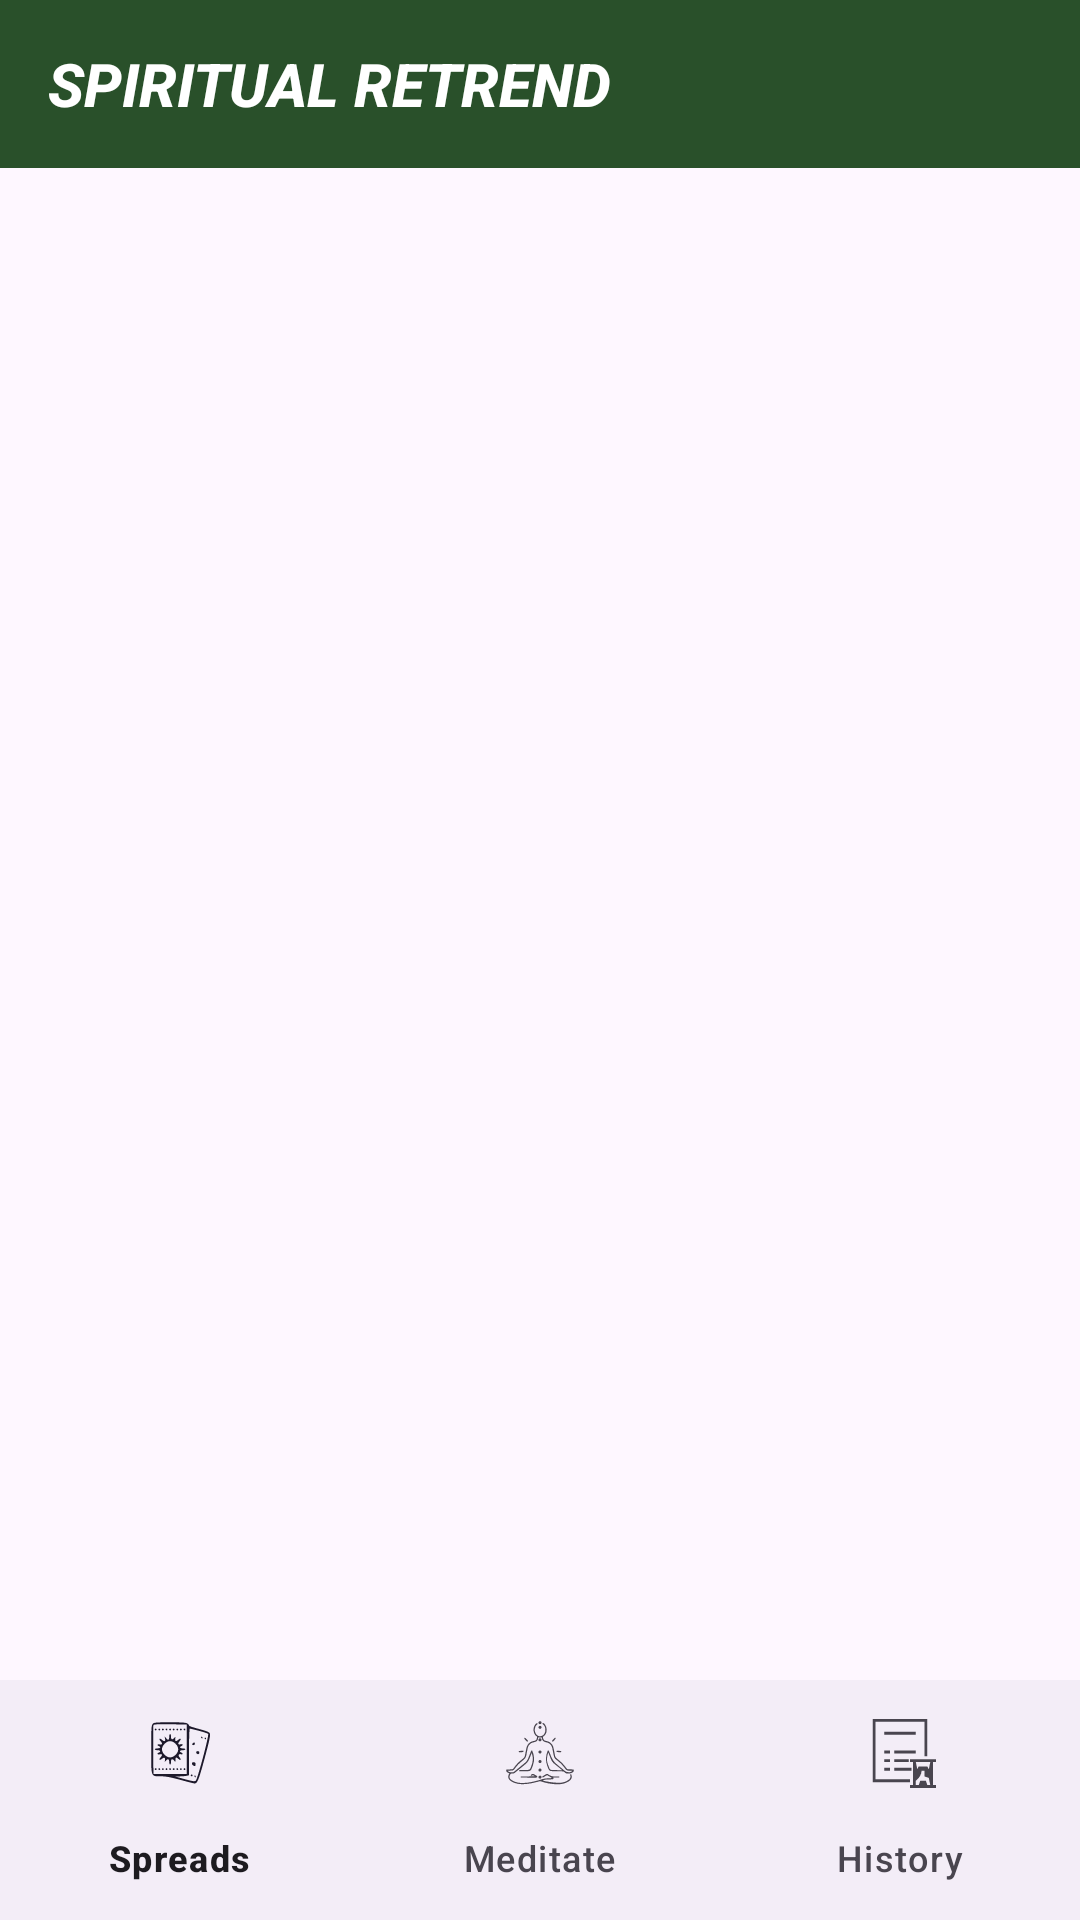

Here is an Android app screen rendered from its layout file. Give the layout XML and the strings, colors and styles it references.
<!-- AndroidManifest.xml: application theme Theme.Tarotproject -->
<!-- res/layout/activity_main.xml -->
<?xml version="1.0" encoding="utf-8"?>
<LinearLayout xmlns:android="http://schemas.android.com/apk/res/android"
    xmlns:app="http://schemas.android.com/apk/res-auto"
    xmlns:tools="http://schemas.android.com/tools"
    android:id="@+id/main"
    android:layout_width="match_parent"
    android:layout_height="match_parent"
    android:orientation="vertical"
    tools:context=".MainActivity">

    <androidx.appcompat.widget.Toolbar
        android:id="@+id/toolbar"
        android:layout_width="match_parent"
        android:layout_height="?android:attr/actionBarSize"
        android:background="@color/greenDark"
        android:elevation="4dp"
        app:title="SPIRITUAL RETREND"
        app:titleTextAppearance="@style/CustomToolbarTitleText"
        android:theme="@style/ThemeOverlay.AppCompat.Dark.ActionBar" />

    <androidx.viewpager2.widget.ViewPager2
        android:id="@+id/view_pager"
        android:layout_width="match_parent"
        android:layout_height="0dp"
        android:layout_weight="1"/>

    <com.google.android.material.bottomnavigation.BottomNavigationView
        android:id="@+id/bottom_nav_view"
        android:layout_width="match_parent"
        android:layout_height="wrap_content"
        app:menu="@menu/nav_menu"/>

</LinearLayout>
<!-- resources referenced by this layout -->
<resources>
  <color name="greenDark">#29502A</color>
  <style name="CustomToolbarTitleText" parent="TextAppearance.AppCompat.Widget.ActionBar.Title">
          <item name="android:textStyle">bold|italic</item>
          <item name="android:textColor">@android:color/white</item>
          <item name="android:textSize">20sp</item>
      </style>
  <style name="Theme.Tarotproject" parent="Base.Theme.Tarotproject" />
  <style name="Base.Theme.Tarotproject" parent="Theme.Material3.DayNight.NoActionBar">
          
          
      </style>
</resources>
